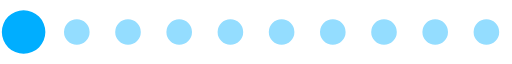
t = 0.00 s
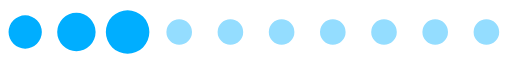
t = 0.11 s
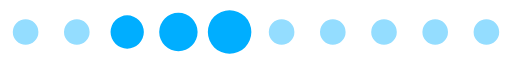
t = 0.22 s
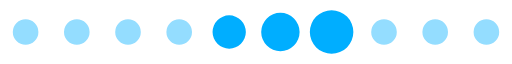
t = 0.33 s
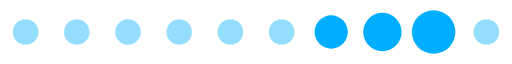
t = 0.43 s
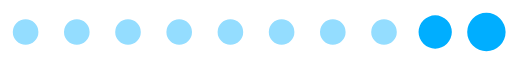
t = 0.54 s

The animated SVG that drew these frames (rendered in a browser with its animation timeline set to each time). Animation: 1 SMIL element (animateTransform=1); one cycle of 0.65 s, repeats indefinitely.

<?xml version="1.0" encoding="UTF-8" standalone="no"?><svg xmlns:svg="http://www.w3.org/2000/svg" xmlns="http://www.w3.org/2000/svg" xmlns:xlink="http://www.w3.org/1999/xlink" version="1.0" width="160px" height="20px" viewBox="0 0 128 16" xml:space="preserve"><path fill="#94ddff" d="M6.4,4.8A3.2,3.2,0,1,1,3.2,8,3.2,3.2,0,0,1,6.4,4.8Zm12.8,0A3.2,3.2,0,1,1,16,8,3.2,3.2,0,0,1,19.2,4.8ZM32,4.8A3.2,3.2,0,1,1,28.8,8,3.2,3.2,0,0,1,32,4.8Zm12.8,0A3.2,3.2,0,1,1,41.6,8,3.2,3.2,0,0,1,44.8,4.8Zm12.8,0A3.2,3.2,0,1,1,54.4,8,3.2,3.2,0,0,1,57.6,4.8Zm12.8,0A3.2,3.2,0,1,1,67.2,8,3.2,3.2,0,0,1,70.4,4.8Zm12.8,0A3.2,3.2,0,1,1,80,8,3.2,3.2,0,0,1,83.2,4.8ZM96,4.8A3.2,3.2,0,1,1,92.8,8,3.2,3.2,0,0,1,96,4.8Zm12.8,0A3.2,3.2,0,1,1,105.6,8,3.2,3.2,0,0,1,108.8,4.8Zm12.8,0A3.2,3.2,0,1,1,118.4,8,3.2,3.2,0,0,1,121.6,4.8Z"/><g><path fill="#00aeff" d="M-42.7,3.84A4.16,4.16,0,0,1-38.54,8a4.16,4.16,0,0,1-4.16,4.16A4.16,4.16,0,0,1-46.86,8,4.16,4.16,0,0,1-42.7,3.84Zm12.8-.64A4.8,4.8,0,0,1-25.1,8a4.8,4.8,0,0,1-4.8,4.8A4.8,4.8,0,0,1-34.7,8,4.8,4.8,0,0,1-29.9,3.2Zm12.8-.64A5.44,5.44,0,0,1-11.66,8a5.44,5.44,0,0,1-5.44,5.44A5.44,5.44,0,0,1-22.54,8,5.44,5.44,0,0,1-17.1,2.56Z"/><animateTransform attributeName="transform" type="translate" values="23 0;36 0;49 0;62 0;74.5 0;87.5 0;100 0;113 0;125.5 0;138.5 0;151.5 0;164.5 0;178 0" calcMode="discrete" dur="650ms" repeatCount="indefinite"/></g></svg>
